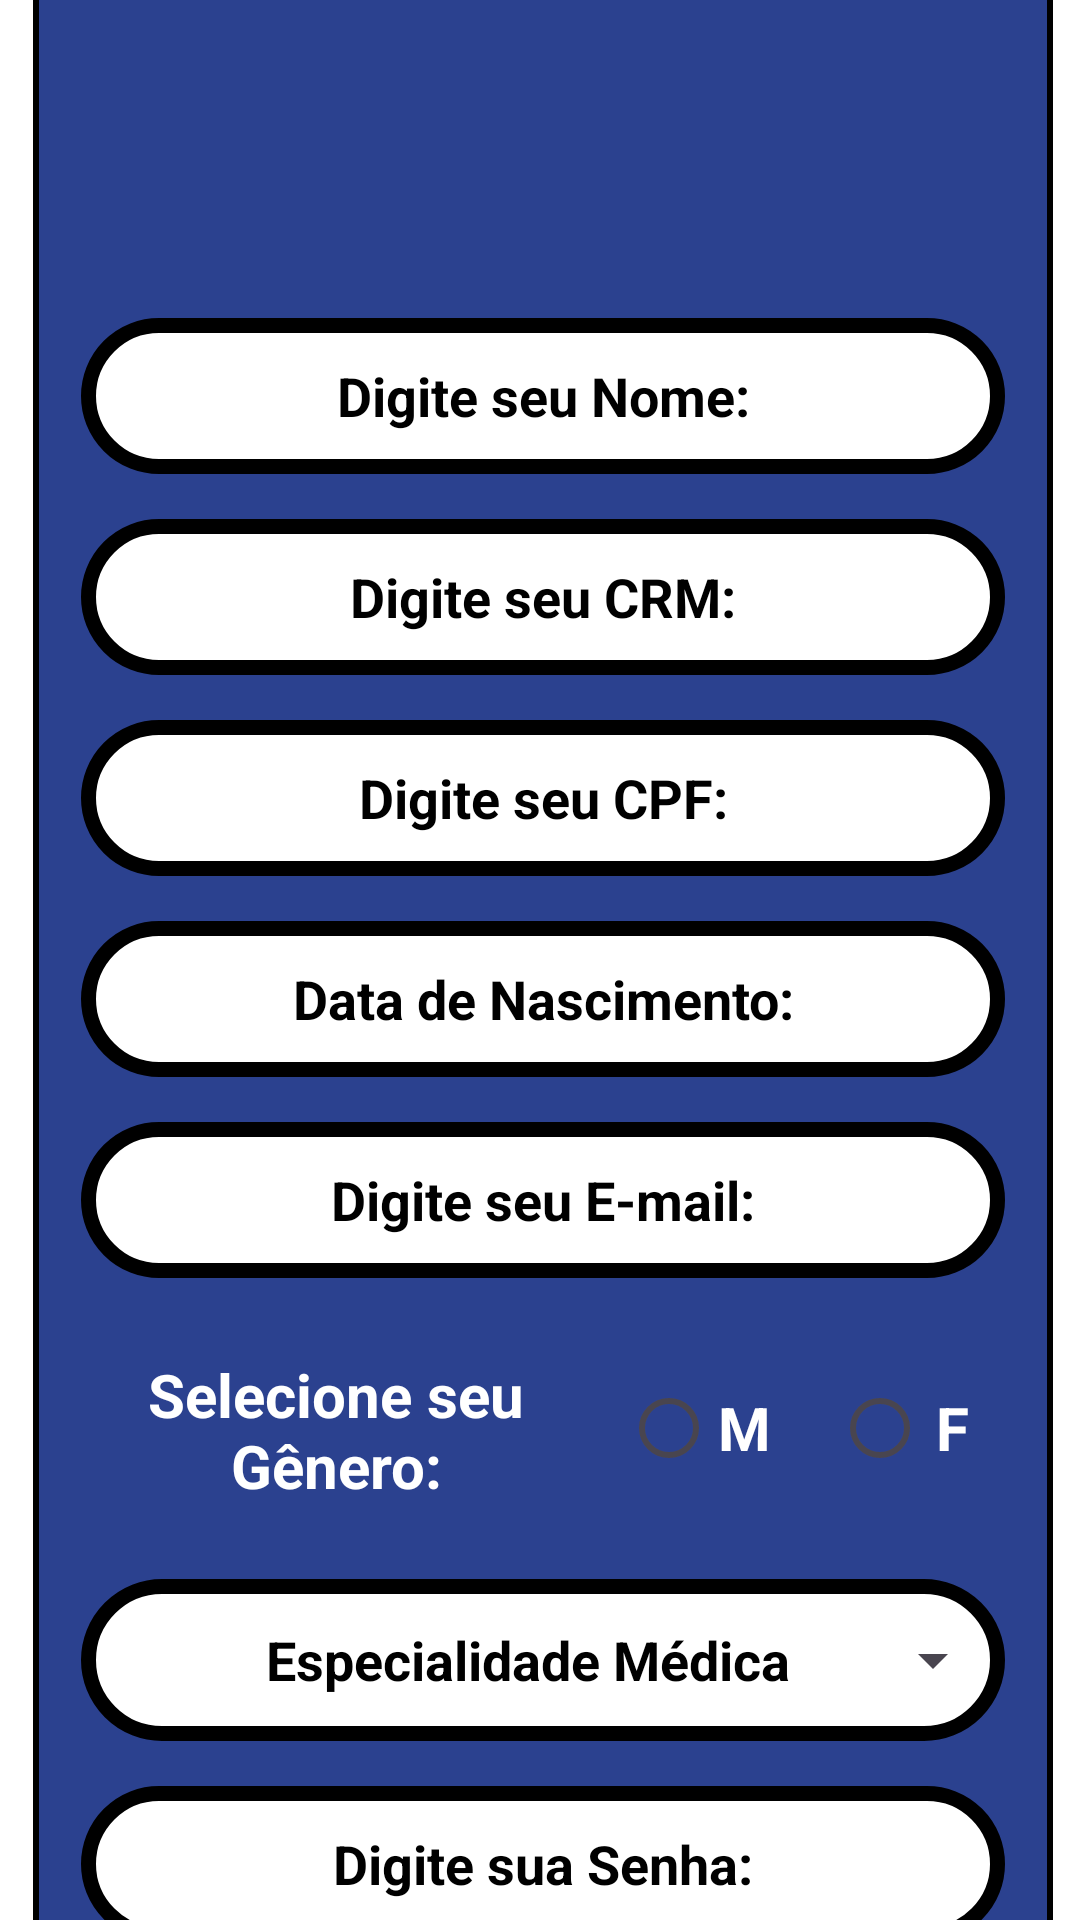

Write the Android layout XML for this screen, with the resource values it uses.
<!-- AndroidManifest.xml: application theme Theme.TechSaude -->
<!-- res/layout/activity_cadastrar_medico.xml -->
<?xml version="1.0" encoding="utf-8"?>
<androidx.constraintlayout.widget.ConstraintLayout xmlns:android="http://schemas.android.com/apk/res/android"
    xmlns:app="http://schemas.android.com/apk/res-auto"
    xmlns:tools="http://schemas.android.com/tools"
    android:layout_width="match_parent"
    android:layout_height="match_parent"
    android:background="@color/branco"
    tools:context=".CadastrarMedico">

    <ScrollView
        android:layout_width="360dp"
        android:layout_height="730dp"
        android:layout_marginStart="50dp"
        android:layout_marginTop="91dp"
        android:layout_marginEnd="40dp"
        android:layout_marginBottom="92dp"
        android:fillViewport="true"
        android:padding="6dp"
        android:scrollbars="none"
        app:layout_constraintBottom_toBottomOf="parent"
        app:layout_constraintEnd_toEndOf="parent"
        app:layout_constraintStart_toStartOf="parent"
        app:layout_constraintTop_toTopOf="parent">

        <LinearLayout
            android:layout_width="340dp"
            android:layout_height="wrap_content"
            android:background="@drawable/item_selecionado_nav"
            android:orientation="vertical"
            android:padding="16dp">

            
            <LinearLayout
                android:layout_width="match_parent"
                android:layout_height="match_parent"
                android:orientation="horizontal">

                <ImageView
                    android:id="@+id/imgVoltar3"
                    android:layout_width="53dp"
                    android:layout_height="59dp"
                    app:srcCompat="@drawable/voltar" />

                <ImageView
                    android:id="@+id/imgLogo"
                    android:layout_width="130dp"
                    android:layout_height="129dp"
                    android:layout_marginStart="37dp"
                    android:scaleType="centerCrop"
                    android:src="@drawable/techsaudebranco" />

            </LinearLayout>

            <EditText
                android:id="@+id/txtNomeMedico"
                android:layout_width="match_parent"
                android:layout_height="52dp"
                android:layout_marginBottom="15dp"
                android:background="@drawable/recipiente_texto"
                android:hint="Digite seu Nome:"
                android:inputType="text"
                android:padding="10dp"
                android:textAlignment="center"
                android:textColor="@color/preto"
                android:textColorHint="@color/preto"
                android:textStyle="bold" />

            <EditText
                android:id="@+id/txtCrmMedico2"
                android:layout_width="match_parent"
                android:layout_height="52dp"
                android:layout_marginBottom="15dp"
                android:background="@drawable/recipiente_texto"
                android:hint="Digite seu CRM:"
                android:inputType="text"
                android:maxLength="9"
                android:padding="10dp"
                android:textAlignment="center"
                android:textColor="@color/preto"
                android:textColorHint="@color/preto"
                android:textStyle="bold" />

            <EditText
                android:id="@+id/txtCpfMedico"
                android:layout_width="match_parent"
                android:layout_height="52dp"
                android:layout_marginBottom="15dp"
                android:background="@drawable/recipiente_texto"
                android:hint="Digite seu CPF:"
                android:inputType="number"
                android:padding="10dp"
                android:textAlignment="center"
                android:textColor="@color/preto"
                android:textColorHint="@color/preto"
                android:textStyle="bold" />

            <EditText
                android:id="@+id/txtNascMedico"
                android:layout_width="match_parent"
                android:layout_height="52dp"
                android:layout_marginBottom="15dp"
                android:background="@drawable/recipiente_texto"
                android:hint="Data de Nascimento:"
                android:inputType="number"
                android:padding="10dp"
                android:textAlignment="center"
                android:textAllCaps="false"
                android:textColor="@color/preto"
                android:textColorHint="@color/preto"
                android:textStyle="bold" />

            <EditText
                android:id="@+id/txtEmailMedico"
                android:layout_width="match_parent"
                android:layout_height="52dp"
                android:layout_marginBottom="15dp"
                android:background="@drawable/recipiente_texto"
                android:hint="Digite seu E-mail:"
                android:inputType="text|textEmailAddress"
                android:padding="10dp"
                android:textAlignment="center"
                android:textAllCaps="false"
                android:textColor="@color/preto"
                android:textColorHint="@color/preto"
                android:textStyle="bold" />

            <RadioGroup
                android:id="@+id/rdgGenero"
                android:layout_width="match_parent"
                android:layout_height="70dp"
                android:orientation="horizontal">

                <TextView
                    android:id="@+id/txtgenero"
                    android:layout_width="150dp"
                    android:layout_height="50dp"
                    android:layout_marginStart="10dp"
                    android:layout_marginEnd="20dp"
                    android:text="Selecione seu Gênero:"
                    android:textAlignment="center"
                    android:textColor="@color/branco"
                    android:textSize="20sp"
                    android:textStyle="bold" />

                <RadioButton
                    android:id="@+id/rdbMasculino"
                    android:layout_width="wrap_content"
                    android:layout_height="wrap_content"
                    android:layout_marginTop="11dp"
                    android:buttonTint="@color/radio_color"
                    android:text="M"
                    android:textAlignment="center"
                    android:textColor="@color/branco"
                    android:textSize="20sp"
                    android:textStyle="bold" />

                <RadioButton
                    android:id="@+id/rdbFeminino"
                    android:layout_width="wrap_content"
                    android:layout_height="wrap_content"
                    android:layout_marginStart="20dp"
                    android:layout_marginTop="11dp"
                    android:buttonTint="@color/branco"
                    android:text="F"
                    android:textAlignment="center"
                    android:textColor="@color/branco"
                    android:textSize="20sp"
                    android:textStyle="bold" />
            </RadioGroup>

            <com.google.android.material.textfield.TextInputLayout
                android:id="@+id/txtEspecialidadeMedico"
                style="@style/Widget.Material3.TextInputLayout.OutlinedBox"
                android:layout_width="match_parent"
                android:layout_height="match_parent"
                android:layout_marginTop="10dp"
                app:endIconMode="dropdown_menu"
                app:layout_constraintEnd_toEndOf="parent"
                app:layout_constraintStart_toStartOf="parent"
                app:layout_constraintTop_toBottomOf="@id/rdgGenero"
                tools:layout_editor_absoluteX="30dp"
                tools:layout_editor_absoluteY="385dp">

                <AutoCompleteTextView
                    android:id="@+id/auto_complete_especialidade"
                    android:layout_width="match_parent"
                    android:layout_height="54dp"
                    android:layout_marginBottom="15sp"
                    android:background="@drawable/recipiente_texto"
                    android:clickable="true"
                    android:cursorVisible="false"
                    android:focusable="false"
                    android:inputType="none"
                    android:text="Especialidade Médica"
                    android:textAlignment="center"
                    android:textColor="@color/preto"
                    android:textSize="18sp"
                    android:textStyle="bold"
                    tools:ignore="TouchTargetSizeCheck" />

            </com.google.android.material.textfield.TextInputLayout>

            <EditText
                android:id="@+id/txtSenhaMedico2"
                android:layout_width="match_parent"
                android:layout_height="52dp"
                android:layout_marginBottom="15dp"
                android:background="@drawable/recipiente_texto"
                android:hint="Digite sua Senha:"
                android:inputType="text|textVisiblePassword"
                android:padding="10dp"
                android:password="true"
                android:textAlignment="center"
                android:textColor="@color/preto"
                android:textColorHint="@color/preto"
                android:textStyle="bold" />

            <EditText
                android:id="@+id/txtTelefoneMedico"
                android:layout_width="match_parent"
                android:layout_height="52dp"
                android:layout_marginBottom="20dp"
                android:background="@drawable/recipiente_texto"
                android:hint="Digite seu Telefone:"
                android:inputType="number"
                android:padding="10dp"
                android:textAlignment="center"
                android:textColor="@color/preto"
                android:textColorHint="@color/preto"
                android:textStyle="bold" />

            <Button
                android:id="@+id/btnCadastrar"
                android:layout_width="120dp"
                android:layout_height="49dp"
                android:layout_marginStart="95dp"
                android:layout_marginTop="9dp"
                android:layout_marginEnd="115dp"
                android:backgroundTint="#FFFFFF"
                android:text="Cadastrar"
                android:textColor="#090909"
                android:textStyle="bold"
                app:layout_constraintEnd_toEndOf="@+id/view3"
                app:layout_constraintStart_toStartOf="@+id/view3"
                app:layout_constraintTop_toTopOf="@+id/view3"
                app:strokeColor="#070707"
                app:strokeWidth="3.5dp" />

        </LinearLayout>
    </ScrollView>

</androidx.constraintlayout.widget.ConstraintLayout>
<!-- resources referenced by this layout -->
<resources>
  <color name="branco">#FFFFFFFF</color>
  <color name="preto">#FF000000</color>
  <!-- drawable item_selecionado_nav (drawable) -->
  <?xml version="1.0" encoding="utf-8"?>
  <shape xmlns:android="http://schemas.android.com/apk/res/android">
      <solid android:color="#2b418f"></solid>
      <stroke android:color="@color/preto"></stroke>
      <stroke android:width="2sp"></stroke>
      <size android:height="50sp"></size>
      <corners android:radius="30sp"></corners>
  </shape>
  <!-- drawable recipiente_texto (drawable) -->
  <?xml version="1.0" encoding="utf-8"?>
  <shape xmlns:android="http://schemas.android.com/apk/res/android" android:shape="rectangle">
      <solid android:color="@color/branco"></solid>
      <corners android:radius="30dp"></corners>
      <stroke android:color="@color/preto" android:width="5dp"></stroke>
      <padding
          android:left="20dp"
          android:top="10dp"
          android:right="30dp"
          android:bottom="10dp"/>
  </shape>
  <style name="Theme.TechSaude" parent="Base.Theme.TechSaude" />
  <style name="Base.Theme.TechSaude" parent="Theme.Material3.DayNight.NoActionBar">
          
          
          <item name="android:statusBarColor">@color/cinza</item>
          <item name="android:windowLightStatusBar">true</item>
      </style>
  <color name="cinza">#E9E9E9</color>
</resources>
